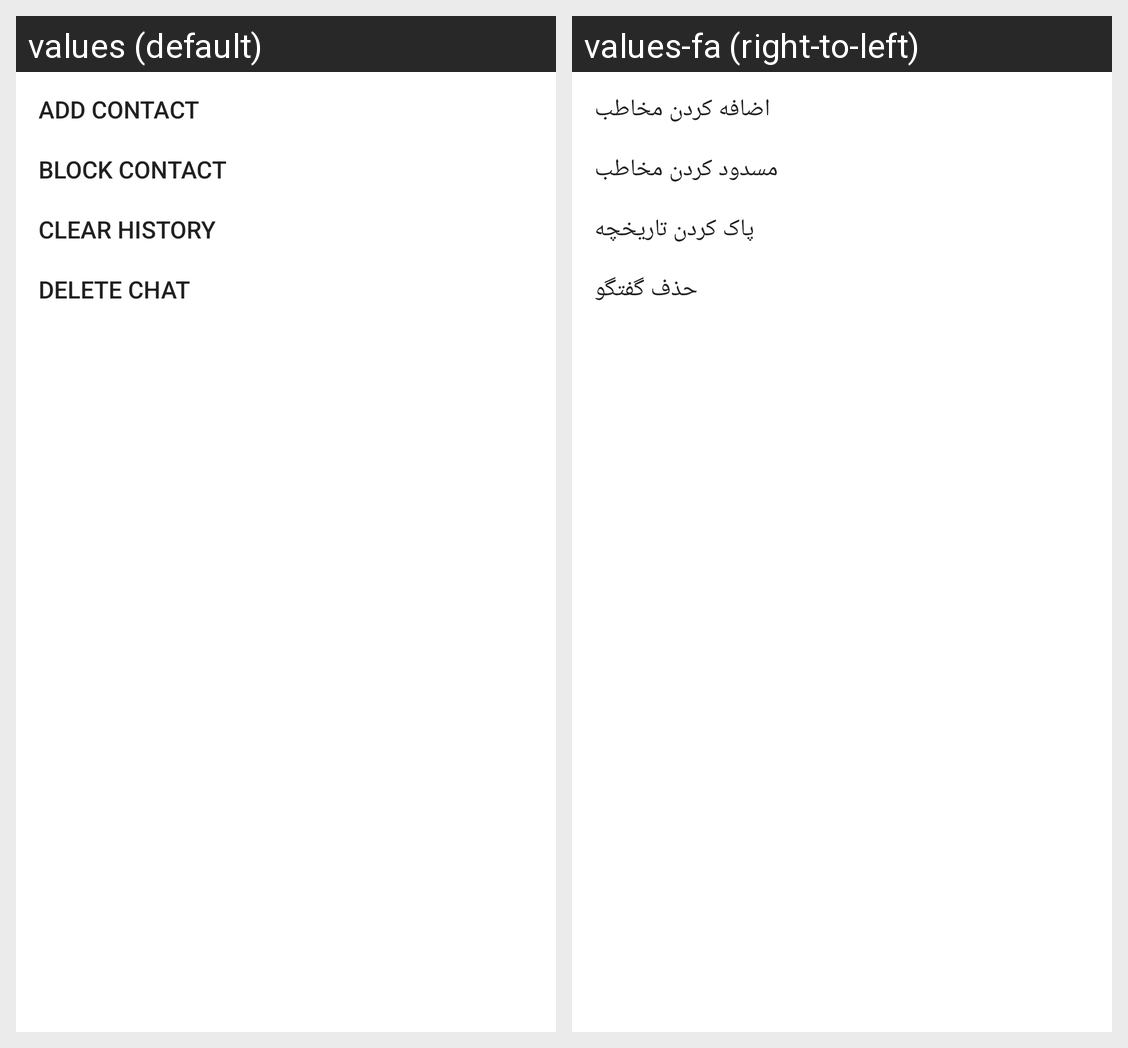

Translations of the strings shown on this Android screen, per locale in the grid:
Android screen res/layout/popup_single_chat.xml rendered under 2 locales, left to right: values (default), values-fa (right-to-left). Device: Nexus 5 (rendered at 1080×1920; each locale shown at half size, 540×960, under a caption strip naming it); theme AppTheme.
Strings drawn on this screen, with the default value and each locale's value (text and hints the layout hard-codes, and strings that could not be matched under every locale, appear in the picture but are not listed):

add_contacts_en
  values: Add Contact
  values-fa: اضافه کردن مخاطب

block_contact_en
  values: Block Contact
  values-fa: مسدود کردن مخاطب

clear_history_en
  values: Clear History
  values-fa: پاک کردن تاریخچه

delete_chat_en
  values: Delete Chat
  values-fa: حذف گفتگو
